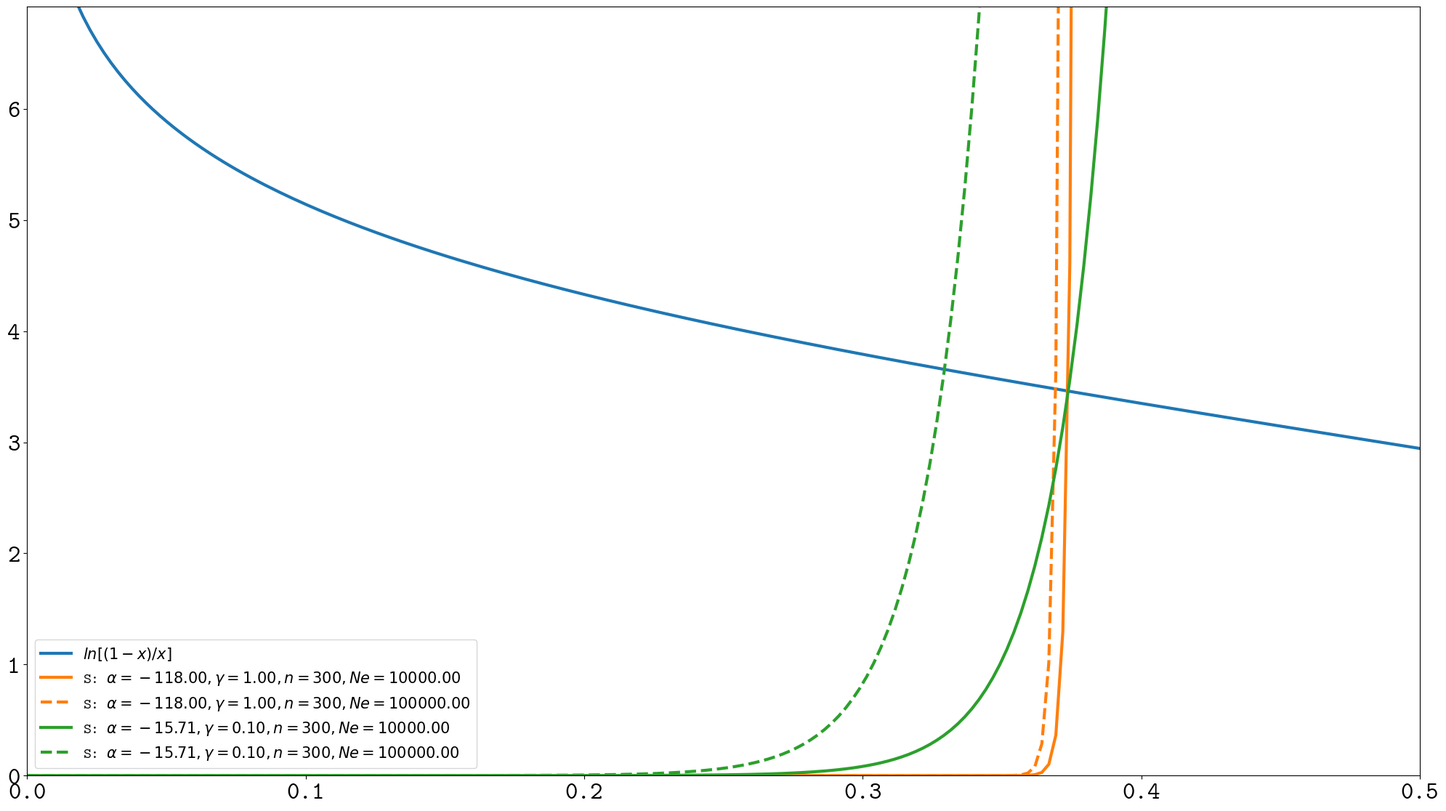

This chart was generated by the following Python code:
#!python3
import argparse
import pandas as pd
import numpy as np
from scipy.optimize import brentq
import matplotlib

label_size = 24
my_dpi = 96
matplotlib.rcParams['ytick.labelsize'] = label_size
matplotlib.rcParams['xtick.labelsize'] = label_size
matplotlib.rcParams["font.family"] = ["Latin Modern Mono"]
matplotlib.use('Agg')
import matplotlib.pyplot as plt

if __name__ == '__main__':
    parser = argparse.ArgumentParser(formatter_class=argparse.ArgumentDefaultsHelpFormatter)
    parser.add_argument('-o', '--output', default="theoretical_eq", type=str, dest="output")
    parser.add_argument('--exon_size', default=300, type=int, dest="n")
    parser.add_argument('--population_size', default=10000, type=float, dest="population_size")
    parser.add_argument('--alpha', default=-118, type=float, dest="alpha")
    parser.add_argument('--gamma', default=1.0, type=float, dest="gamma")
    parser.add_argument('--beta', default=1.686, type=float, dest="beta")
    parser.add_argument('--nbr_states', default=20, type=int, dest="nbr_states")
    args, unknown = parser.parse_known_args()
    dict_df = dict()


    def delta_g(x, alpha):
        return alpha + args.gamma * args.n * x


    def sel_coeff(x, alpha):
        edg = np.exp(args.beta * delta_g(x, alpha))
        return args.gamma * args.beta * edg / (1 + edg)


    def scaled_sel_coeff(x, alpha):
        return 4 * args.population_size * sel_coeff(x, alpha)


    def mut_bias(x):
        if x == 0.:
            return float("inf")
        elif x == 1.0:
            return -float("inf")
        return np.log((1 - x) / x) + np.log(args.nbr_states - 1)


    def self_consistent_eq(x, alpha):
        return mut_bias(x) - scaled_sel_coeff(x, alpha)


    x_eq = brentq(lambda x: self_consistent_eq(x, args.alpha), 0.0, 1.0, full_output=True)[0]
    assert (x_eq <= 0.5)
    s = sel_coeff(x_eq, args.alpha)
    S = 4 * args.population_size * s
    assert ((S - mut_bias(x_eq)) < 1e-5)
    x_min, x_max = 0, 0.5
    y_min, y_max = 0, S * 2
    x_range = np.linspace(x_min, x_max, 200)
    label = "$\\alpha={0:.2f}, \\gamma={1:.2f}, n={2}, Ne={3:.2f}$"
    plt.figure(figsize=(1920 / my_dpi, 1080 / my_dpi), dpi=my_dpi)
    plt.plot(x_range, [mut_bias(i) for i in x_range], linewidth=3, label="$ln[(1-x)/x]$")
    line, = plt.plot(x_range, [scaled_sel_coeff(i, args.alpha) for i in x_range], linewidth=3,
                     label="S: " + label.format(args.alpha, args.gamma, args.n, args.population_size))
    plt.plot(x_range, [10 * scaled_sel_coeff(i, args.alpha) for i in x_range],
             linestyle="--", color=line.get_color(), linewidth=3,
             label="S: " + label.format(args.alpha, args.gamma, args.n, 10 * args.population_size))
    dict_df["x"] = [x_eq]
    dict_df["ΔG"] = [delta_g(x_eq, args.alpha)]
    dict_df["s"] = [s]
    dict_df["S"] = [S]
    dict_df["dNdS"] = [x_eq * S / (1 - np.exp(-S)) + (1 - x_eq) * -S / (1 - np.exp(S))]
    args.gamma *= 0.1
    args.alpha = brentq(lambda a: s - sel_coeff(x_eq, a), 10 * args.alpha, 0.1 * args.alpha, full_output=True)[0]
    line, = plt.plot(x_range, [scaled_sel_coeff(i, args.alpha) for i in x_range], linewidth=3,
                     label="S: " + label.format(args.alpha, args.gamma, args.n, args.population_size))
    plt.plot(x_range, [10 * scaled_sel_coeff(i, args.alpha) for i in x_range],
             linestyle="--", color=line.get_color(), linewidth=3,
             label="S: " + label.format(args.alpha, args.gamma, args.n, 10 * args.population_size))
    plt.legend(fontsize=15)
    plt.xlim((x_min, x_max))
    plt.ylim((y_min, y_max))
    plt.tight_layout()
    plt.savefig("{0}.pdf".format(args.output), format="pdf", dpi=my_dpi)
    pd.DataFrame(dict_df).to_csv("{0}.tsv".format(args.output), index=False, sep="\t")
